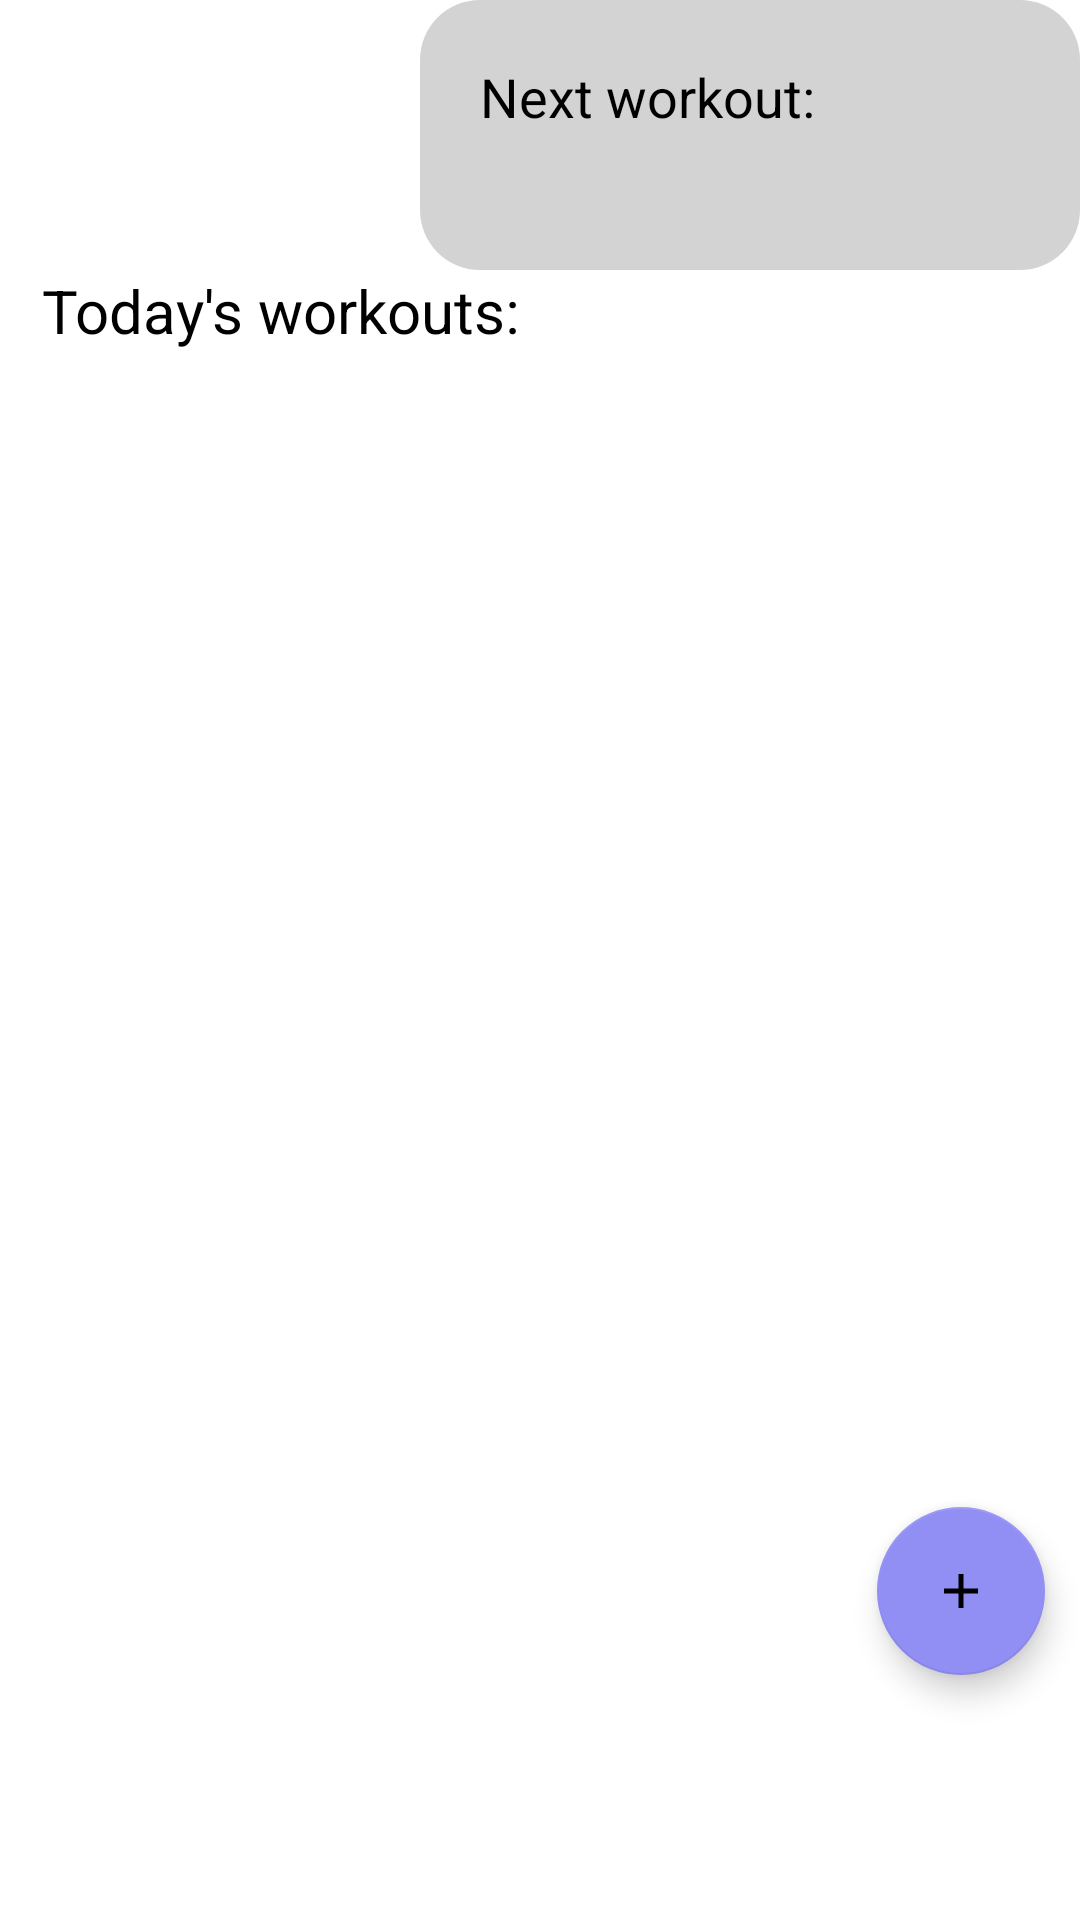

Write the Android layout XML for this screen, with the resource values it uses.
<!-- AndroidManifest.xml: application theme Theme.FitnessApp -->
<!-- res/layout/fragment_home.xml -->
<?xml version="1.0" encoding="utf-8"?>
<androidx.constraintlayout.widget.ConstraintLayout xmlns:android="http://schemas.android.com/apk/res/android"
    xmlns:app="http://schemas.android.com/apk/res-auto"
    xmlns:tools="http://schemas.android.com/tools"
    android:layout_width="match_parent"
    android:layout_height="match_parent"
    android:paddingLeft="14dp"
    tools:context=".ui.home.HomeFragment">

    <RelativeLayout
        android:id="@+id/noWorkoutNotificationLayout"
        android:layout_width="200dp"
        android:layout_height="wrap_content"
        android:visibility="gone"
        app:layout_constraintBottom_toTopOf="@+id/addFab"
        app:layout_constraintEnd_toEndOf="parent"
        app:layout_constraintTop_toTopOf="parent"
        app:layout_constraintVertical_bias="0.0"
        android:background="@drawable/gray_border">

        <TextView
            android:layout_width="wrap_content"
            android:layout_height="wrap_content"
            android:paddingRight="10dp"
            android:text="@string/no_workouts"
            android:textSize="18dp"
            android:gravity="center"/>

    </RelativeLayout>

    <RelativeLayout
        android:id="@+id/notificationLayout"
        android:layout_width="220dp"
        android:layout_height="90dp"
        app:layout_constraintBottom_toTopOf="@+id/addFab"
        app:layout_constraintEnd_toEndOf="parent"
        app:layout_constraintTop_toTopOf="parent"
        app:layout_constraintVertical_bias="0.0"
        android:background="@drawable/gray_border">

        <TextView
            android:id="@+id/nextWorkoutText"
            android:layout_width="wrap_content"
            android:layout_height="wrap_content"
            android:paddingRight="10dp"
            android:text="@string/next_workout"
            android:textSize="18dp" />

        <TextView
            android:id="@+id/nextWorkoutDate"
            android:layout_width="wrap_content"
            android:layout_height="wrap_content"
            android:layout_toRightOf="@id/nextWorkoutText"
            android:inputType="date" />

        <TextView
            android:id="@+id/nextWorkoutTime"
            android:layout_width="wrap_content"
            android:layout_height="wrap_content"
            android:layout_below="@id/nextWorkoutText"
            android:layout_toRightOf="@+id/nextWorkoutText" />
    </RelativeLayout>

    <TextView
        android:id="@+id/todaysWorkoutsText"
        android:layout_width="match_parent"
        android:layout_height="wrap_content"
        android:text="@string/todays_workouts"
        android:textSize="20dp"
        app:layout_constraintEnd_toEndOf="parent"
        app:layout_constraintStart_toStartOf="parent"
        app:layout_constraintTop_toBottomOf="@+id/notificationLayout" />

    <TextView
        android:id="@+id/noWorkoutText"
        android:layout_width="wrap_content"
        android:layout_height="wrap_content"
        android:gravity="center"
        android:text="@string/no_workouts_today"
        android:textSize="20dp"
        android:visibility="gone"
        app:layout_constraintEnd_toEndOf="parent"
        app:layout_constraintStart_toStartOf="parent"
        app:layout_constraintTop_toTopOf="parent"
        android:layout_marginTop="120dp"/>

    <androidx.recyclerview.widget.RecyclerView
        android:id="@+id/workoutsRecView"
        android:layout_width="match_parent"
        android:layout_height="wrap_content"
        android:layout_marginTop="20dp"
        app:layout_constraintEnd_toEndOf="parent"
        app:layout_constraintStart_toStartOf="parent"
        app:layout_constraintTop_toBottomOf="@+id/todaysWorkoutsText" />

    <com.google.android.material.floatingactionbutton.FloatingActionButton
        android:id="@+id/addFab"
        android:layout_width="wrap_content"
        android:layout_height="wrap_content"
        android:src="@drawable/ic_add_foreground"
        app:layout_constraintBottom_toBottomOf="parent"
        app:layout_constraintEnd_toEndOf="parent"
        app:layout_constraintHorizontal_bias="0.96"
        app:layout_constraintStart_toStartOf="parent"
        app:layout_constraintTop_toTopOf="parent"
        app:layout_constraintVertical_bias="0.86"
        android:backgroundTint="@color/light_purple"
        app:rippleColor="@color/purple_200" />

</androidx.constraintlayout.widget.ConstraintLayout>
<!-- resources referenced by this layout -->
<resources>
  <color name="light_purple">#918EF4</color>
  <color name="purple_200">#FFBB86FC</color>
  <!-- drawable gray_border (drawable) -->
  <?xml version="1.0" encoding="utf-8"?>
  <shape xmlns:android="http://schemas.android.com/apk/res/android"
      android:shape="rectangle">
      <corners android:radius="20dp"/>
      <padding android:left="20dp" android:right="20dp" android:top="20dp" android:bottom="20dp"/>
      <solid android:color="@color/pale_gray"
          />
  </shape>
  <!-- drawable ic_add_foreground (drawable) -->
  <vector xmlns:android="http://schemas.android.com/apk/res/android"
      android:width="108dp"
      android:height="108dp"
      android:viewportWidth="108"
      android:viewportHeight="108"
      android:tint="#12D217">
    <group android:scaleX="3.6279"
        android:scaleY="3.6279"
        android:translateX="10.4652"
        android:translateY="10.4652">
      <path
          android:fillColor="@android:color/white"
          android:pathData="M19,13h-6v6h-2v-6H5v-2h6V5h2v6h6v2z"/>
    </group>
  </vector>
  <string name="next_workout">Next workout:</string>
  <string name="no_workouts">You don\'t have any workouts</string>
  <string name="no_workouts_today">You don\'t have any workouts today</string>
  <string name="todays_workouts">Today\'s workouts:</string>
  <style name="Theme.FitnessApp" parent="Theme.MaterialComponents.DayNight.DarkActionBar">
          
          <item name="colorPrimary">@color/main_blue</item>
          <item name="colorPrimaryVariant">@color/dark_blue</item>
          <item name="colorOnPrimary">@color/white</item>
          
          <item name="colorSecondary">#918EF4</item>
          <item name="colorSecondaryVariant">@color/teal_700</item>
          <item name="colorOnSecondary">@color/black</item>
          
          <item name="android:statusBarColor" tools:targetApi="l">?attr/colorPrimaryVariant</item>
          
          <item name="android:textColor">@color/black</item>
          <item name="android:textSize">16dp</item>
          
          
      </style>
  <color name="pale_gray">#D3D3D3</color>
  <color name="main_blue">#306BAC</color>
  <color name="dark_blue">#141B41</color>
  <color name="white">#FFFFFFFF</color>
  <color name="teal_700">#FF018786</color>
  <color name="black">#FF000000</color>
</resources>
